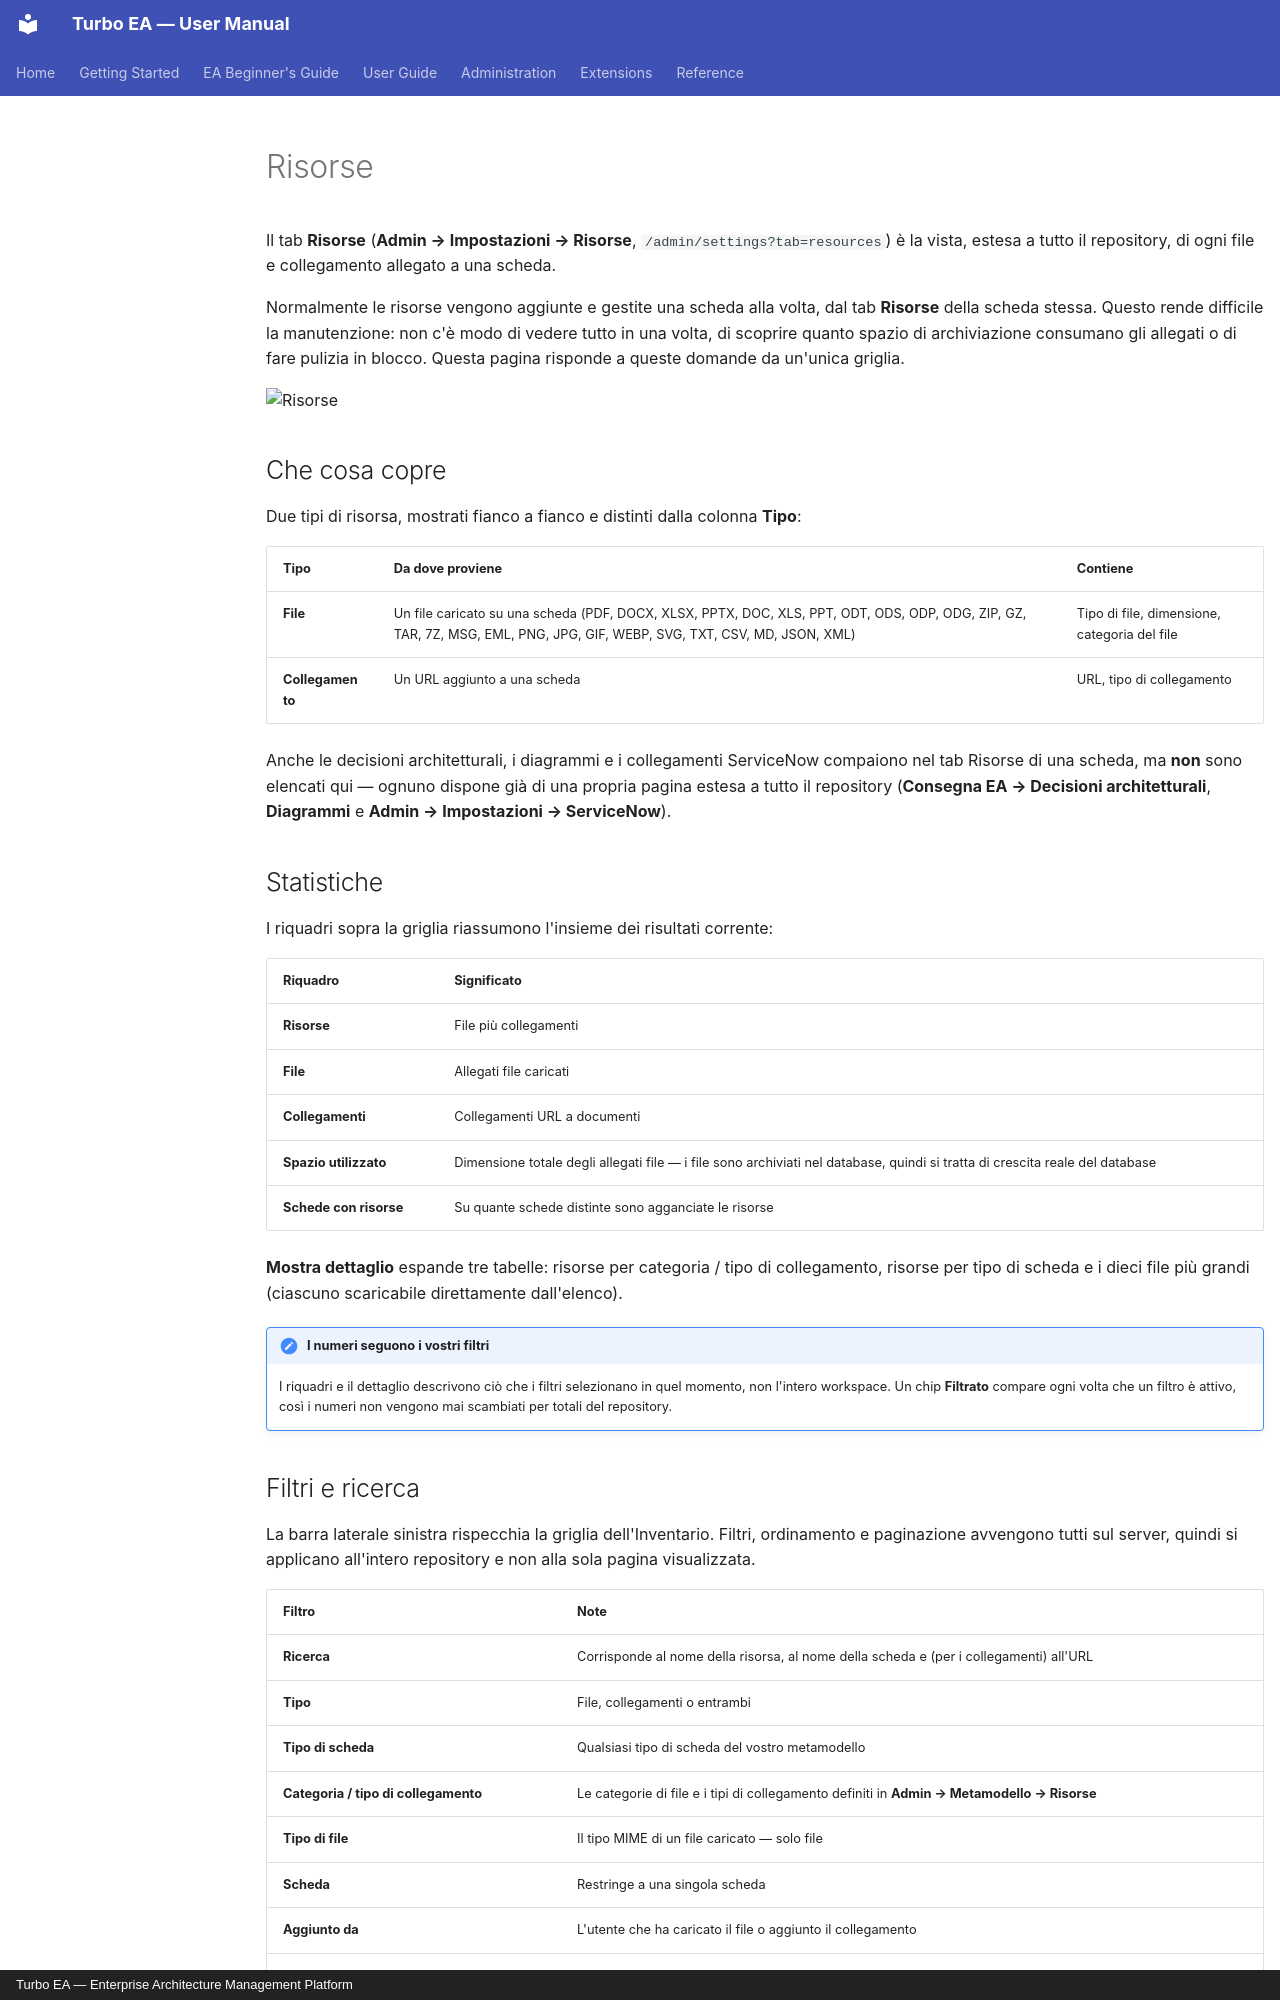

repository: vincentmakes/turbo-ea · page: admin/resources.it/index.html · generator: mkdocs · copyright: Turbo EA — Enterprise Architecture Management Platform

# Risorse

Il tab **Risorse** (**Admin → Impostazioni → Risorse**, `/admin/settings?tab=resources`) è la vista, estesa a tutto il repository, di ogni file e collegamento allegato a una scheda.

Normalmente le risorse vengono aggiunte e gestite una scheda alla volta, dal tab **Risorse** della scheda stessa. Questo rende difficile la manutenzione: non c'è modo di vedere tutto in una volta, di scoprire quanto spazio di archiviazione consumano gli allegati o di fare pulizia in blocco. Questa pagina risponde a queste domande da un'unica griglia.

![Risorse](../assets/img/it/61_admin_impostazioni_risorse.png)

## Che cosa copre

Due tipi di risorsa, mostrati fianco a fianco e distinti dalla colonna **Tipo**:

| Tipo | Da dove proviene | Contiene |
|------|--------------------|---------|
| **File** | Un file caricato su una scheda (PDF, DOCX, XLSX, PPTX, DOC, XLS, PPT, ODT, ODS, ODP, ODG, ZIP, GZ, TAR, 7Z, MSG, EML, PNG, JPG, GIF, WEBP, SVG, TXT, CSV, MD, JSON, XML) | Tipo di file, dimensione, categoria del file |
| **Collegamento** | Un URL aggiunto a una scheda | URL, tipo di collegamento |

Anche le decisioni architetturali, i diagrammi e i collegamenti ServiceNow compaiono nel tab Risorse di una scheda, ma **non** sono elencati qui — ognuno dispone già di una propria pagina estesa a tutto il repository (**Consegna EA → Decisioni architetturali**, **Diagrammi** e **Admin → Impostazioni → ServiceNow**).

## Statistiche

I riquadri sopra la griglia riassumono l'insieme dei risultati corrente:

| Riquadro | Significato |
|------|---------|
| **Risorse** | File più collegamenti |
| **File** | Allegati file caricati |
| **Collegamenti** | Collegamenti URL a documenti |
| **Spazio utilizzato** | Dimensione totale degli allegati file — i file sono archiviati nel database, quindi si tratta di crescita reale del database |
| **Schede con risorse** | Su quante schede distinte sono agganciate le risorse |

**Mostra dettaglio** espande tre tabelle: risorse per categoria / tipo di collegamento, risorse per tipo di scheda e i dieci file più grandi (ciascuno scaricabile direttamente dall'elenco).

!!! note "I numeri seguono i vostri filtri"
    I riquadri e il dettaglio descrivono ciò che i filtri selezionano in quel momento, non l'intero workspace. Un chip **Filtrato** compare ogni volta che un filtro è attivo, così i numeri non vengono mai scambiati per totali del repository.
